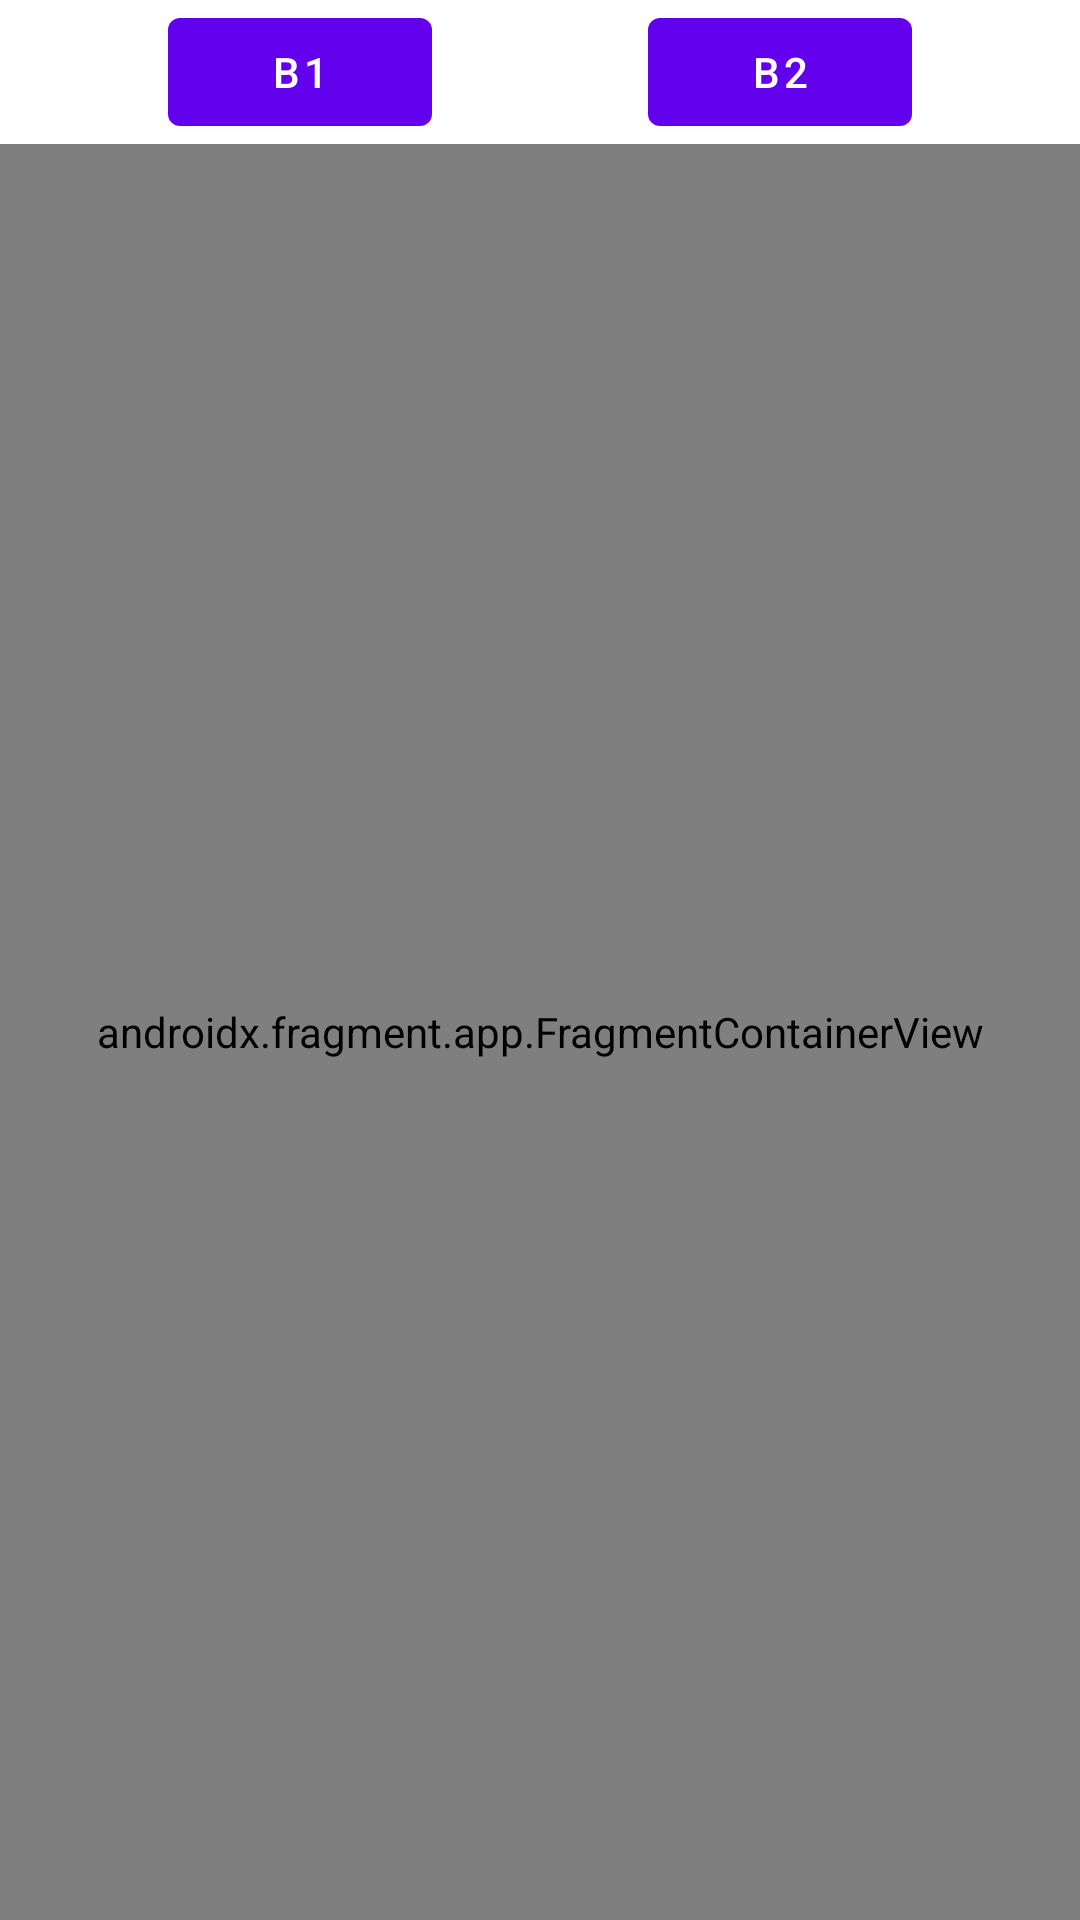

Android layout source for this screen:
<!-- AndroidManifest.xml: application theme Theme.NestedNavigationGraphApp -->
<!-- res/layout/fragment_b.xml -->
<?xml version="1.0" encoding="utf-8"?>
<androidx.constraintlayout.widget.ConstraintLayout xmlns:android="http://schemas.android.com/apk/res/android"
    xmlns:app="http://schemas.android.com/apk/res-auto"
    xmlns:tools="http://schemas.android.com/tools"
    android:layout_width="match_parent"
    android:layout_height="match_parent"
    tools:context=".BFragment">

    <com.google.android.material.button.MaterialButton
        android:id="@+id/btnB1"
        android:layout_width="wrap_content"
        android:layout_height="wrap_content"
        android:text="B1"
        app:layout_constraintEnd_toStartOf="@+id/btnB2"
        app:layout_constraintHorizontal_bias="0.5"
        app:layout_constraintStart_toStartOf="parent"
        app:layout_constraintTop_toTopOf="parent" />

    <com.google.android.material.button.MaterialButton
        android:id="@+id/btnB2"
        android:layout_width="wrap_content"
        android:layout_height="wrap_content"
        android:layout_marginStart="16dp"
        android:text="B2"
        app:layout_constraintEnd_toEndOf="parent"
        app:layout_constraintStart_toEndOf="@id/btnB1"
        app:layout_constraintTop_toTopOf="parent" />

    <androidx.fragment.app.FragmentContainerView
        android:id="@+id/flBContainer"
        android:layout_width="0dp"
        android:layout_height="0dp"
        android:name="androidx.navigation.fragment.NavHostFragment"
        app:layout_constraintBottom_toBottomOf="parent"
        app:layout_constraintEnd_toEndOf="parent"
        app:layout_constraintStart_toStartOf="parent"
        app:layout_constraintTop_toBottomOf="@id/btnB1"
        app:navGraph="@navigation/b_graph"/>


</androidx.constraintlayout.widget.ConstraintLayout>
<!-- resources referenced by this layout -->
<resources>
  <style name="Theme.NestedNavigationGraphApp" parent="Theme.MaterialComponents.DayNight.DarkActionBar">
          
          <item name="colorPrimary">@color/purple_500</item>
          <item name="colorPrimaryVariant">@color/purple_700</item>
          <item name="colorOnPrimary">@color/white</item>
          
          <item name="colorSecondary">@color/teal_200</item>
          <item name="colorSecondaryVariant">@color/teal_700</item>
          <item name="colorOnSecondary">@color/black</item>
          
          <item name="android:statusBarColor" tools:targetApi="l">?attr/colorPrimaryVariant</item>
          
      </style>
  <!-- not gathered from this repository: default colours our renderer supplied (Android Studio template values) -->
  <color name="purple_500">#FF6200EE</color>
  <color name="purple_700">#FF3700B3</color>
  <color name="teal_200">#FF03DAC5</color>
  <color name="teal_700">#FF018786</color>
  <color name="black">#FF000000</color>
  <color name="white">#FFFFFFFF</color>
</resources>
